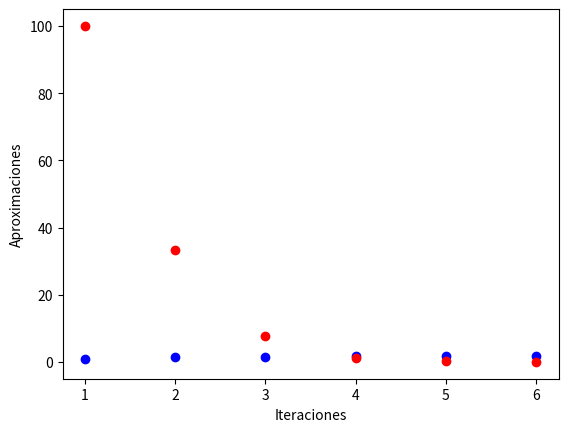

Here is the Python script that generated this plot:
import matplotlib.pyplot as plt

xr  = []
yr = []
ye = []

def factorial(n):
	if(n <= 1):
		return 1
	return n * factorial(n-1)

def exponencial(x):
	i=0
	r=0
	es=0.05
	while True:
		rAnt = r
		r = r + (pow(x,i) / factorial(i))
		i = i + 1
		ea = ((r - rAnt) / r) * 100.0
		xr.append(i)
		yr.append(r)
		ye.append(ea)
		if(ea < es):
			break
	return r

x = 0.5
r = exponencial(x)
print("Resultado = " + str(r))

plt.plot(xr,yr, 'bo', xr,ye,'ro')
plt.xlabel("Iteraciones")
plt.ylabel("Aproximaciones")
plt.show()



